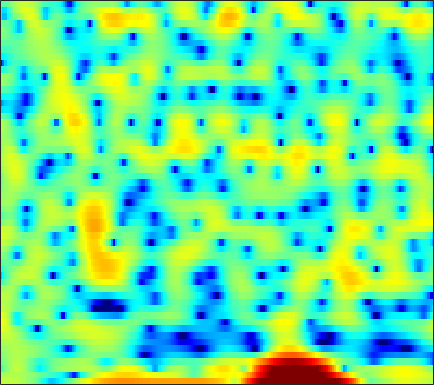

The table this chart was drawn from, first rows:
2.7691, 2.7813, 2.799, 2.8133, 2.791, 2.7305, 2.6215, 2.5104, 2.3421, 2.1335, 1.8632, 1.617, 1.2126, 0.74225, 0.33636, -0.32692, -1.1618, -1.8858, -2.989, -4.2242, -5.5485, -6.558, -7.752, -8.4073
1.458, 1.596, 1.772, 1.927, 2.021, 2.11, 2.142, 2.128, 2.053, 1.918, 1.726, 1.543, 1.246, 0.8959, 0.6063, 0.1905, -0.2505, -0.5907, -1.052, -1.511, -1.952, -2.268, -2.674, -3.077
-3.681, -2.088, -0.4237, 0.8282, 1.537, 2.221, 2.64, 2.788, 2.778, 2.542, 2.078, 1.576, 0.6858, -0.4631, -1.489, -3.025, -4.63, -5.653, -6.301, -5.862, -4.735, -3.768, -2.558, -1.536
-1.184, -0.5211, 0.3297, 1.076, 1.538, 2.009, 2.305, 2.405, 2.37, 2.148, 1.735, 1.297, 0.5459, -0.3815, -1.165, -2.265, -3.3, -3.894, -4.239, -4.038, -3.457, -2.906, -2.162, -1.495
0.02031, 0.4118, 0.8908, 1.305, 1.565, 1.835, 2.016, 2.089, 2.102, 2.024, 1.861, 1.687, 1.396, 1.055, 0.7806, 0.4007, 0.02192, -0.2521, -0.5941, -0.9171, -1.237, -1.484, -1.84, -2.255
0.3457, 0.7714, 1.243, 1.611, 1.822, 2.021, 2.132, 2.162, 2.135, 2.038, 1.882, 1.73, 1.489, 1.215, 0.9927, 0.6774, 0.3475, 0.09226, -0.2644, -0.6543, -1.088, -1.45, -2.004, -2.678
1.364, 1.669, 1.967, 2.149, 2.214, 2.215, 2.122, 1.996, 1.761, 1.457, 1.094, 0.7955, 0.3755, -0.0498, -0.3596, -0.7384, -1.056, -1.25, -1.452, -1.596, -1.7, -1.77, -1.877, -2.021
3.159, 3.202, 3.159, 3.01, 2.833, 2.514, 2.104, 1.738, 1.171, 0.5058, -0.2684, -0.9253, -1.903, -2.984, -3.823, -4.851, -5.557, -5.728, -5.428, -4.701, -3.813, -3.161, -2.383, -1.727
4.706, 4.429, 3.932, 3.305, 2.767, 1.994, 1.201, 0.6206, -0.1173, -0.8447, -1.643, -2.361, -3.605, -5.367, -7.226, -11.02, -18.23, -22.42, -13.14, -8.237, -5.291, -3.754, -2.267, -1.202
5.7, 5.081, 3.961, 2.453, 1.029, -1.276, -3.858, -5.448, -5.917, -4.748, -3.388, -2.637, -2.048, -1.849, -1.891, -2.059, -2.145, -2.047, -1.665, -1.074, -0.4801, -0.1153, 0.1971, 0.2753
4.982, 4.424, 3.364, 1.888, 0.4738, -1.83, -4.409, -5.918, -5.989, -4.372, -2.589, -1.491, -0.3749, 0.4123, 0.8354, 1.233, 1.508, 1.641, 1.734, 1.725, 1.547, 1.285, 0.7277, -0.188
3.039, 2.841, 2.399, 1.796, 1.28, 0.5641, -0.08547, -0.4702, -0.7813, -0.8583, -0.7534, -0.5874, -0.2944, 0.03015, 0.2688, 0.5738, 0.823, 0.954, 1.037, 0.9929, 0.801, 0.5366, 0.009502, -0.7621
2.477, 2.439, 2.245, 1.913, 1.574, 1.027, 0.4049, -0.09288, -0.7686, -1.376, -1.847, -2.048, -2.053, -1.766, -1.397, -0.817, -0.2414, 0.1447, 0.5517, 0.7886, 0.8744, 0.8213, 0.5995, 0.2519
2.526, 2.566, 2.498, 2.258, 1.946, 1.328, 0.4272, -0.4831, -2.096, -4.29, -7.172, -9.477, -10.25, -7.519, -5.26, -2.865, -1.152, -0.1968, 0.7191, 1.301, 1.618, 1.71, 1.668, 1.493
0.7712, 1.108, 1.494, 1.712, 1.736, 1.547, 1.036, 0.4221, -0.7487, -2.355, -4.231, -5.456, -5.8, -4.443, -3.026, -1.343, -0.06202, 0.6322, 1.222, 1.529, 1.576, 1.5, 1.292, 0.9723
-4.464, -3.02, -1.373, -0.09967, 0.6156, 1.266, 1.631, 1.75, 1.749, 1.615, 1.445, 1.356, 1.334, 1.431, 1.54, 1.666, 1.701, 1.608, 1.279, 0.6806, -0.1951, -1.004, -2.183, -3.253
-8.394, -5.782, -3.22, -1.364, -0.2958, 0.7842, 1.589, 2.035, 2.477, 2.798, 3.007, 3.113, 3.186, 3.172, 3.088, 2.86, 2.434, 1.946, 1.037, -0.3009, -2.165, -4.126, -7.873, -14.63
-4.297, -3.407, -2.317, -1.358, -0.7443, -0.04983, 0.5361, 0.9179, 1.373, 1.812, 2.217, 2.481, 2.759, 2.928, 2.956, 2.852, 2.533, 2.143, 1.42, 0.4349, -0.7807, -1.849, -3.36, -4.771
-1.674, -1.49, -1.383, -1.435, -1.583, -1.832, -2.043, -2.022, -1.655, -0.9616, -0.05512, 0.6353, 1.469, 2.12, 2.474, 2.742, 2.804, 2.72, 2.423, 1.962, 1.35, 0.8493, 0.1296, -0.5335
0.3909, 0.1238, -0.5301, -1.653, -2.889, -5.291, -9.015, -12.57, -12.14, -7.173, -3.587, -1.675, 0.1886, 1.484, 2.176, 2.782, 3.11, 3.189, 3.094, 2.815, 2.377, 1.992, 1.418, 0.837
2.094, 1.752, 1.027, -0.01566, -1.024, -2.651, -4.385, -5.345, -5.265, -3.882, -2.126, -0.9215, 0.4104, 1.415, 1.96, 2.458, 2.676, 2.663, 2.458, 2.033, 1.422, 0.8398, -0.01016, -0.9069
3.266, 3.052, 2.634, 2.11, 1.663, 1.047, 0.4731, 0.1453, -0.06758, -0.05181, 0.1624, 0.4097, 0.7899, 1.165, 1.404, 1.618, 1.64, 1.507, 1.111, 0.3877, -0.7123, -1.853, -3.83, -6.346
3.844, 3.751, 3.534, 3.187, 2.842, 2.296, 1.684, 1.191, 0.5047, -0.09989, -0.5508, -0.7181, -0.6908, -0.3961, -0.07046, 0.3603, 0.69, 0.8049, 0.6594, 0.1098, -0.8924, -2.002, -4.074, -7.137
3.021, 3.178, 3.233, 3.049, 2.741, 2.078, 1.111, 0.1503, -1.494, -3.579, -5.994, -7.537, -7.645, -5.65, -3.902, -1.897, -0.391, 0.4186, 1.111, 1.413, 1.352, 1.095, 0.5531, -0.127
-0.7971, 0.08798, 0.8046, 1.039, 0.9217, 0.3605, -0.7082, -1.78, -3.724, -6.366, -9.775, -12.34, -12.52, -9.125, -6.618, -3.907, -1.79, -0.5978, 0.6651, 1.592, 2.18, 2.427, 2.555, 2.573
-2.921, -1.746, -0.789, -0.3813, -0.4278, -0.8802, -1.787, -2.715, -4.222, -5.881, -7.397, -8.173, -8.345, -7.456, -6.284, -4.443, -2.61, -1.376, 0.05636, 1.157, 1.985, 2.44, 2.83, 3.012
-0.5846, -0.08749, 0.3502, 0.4547, 0.2942, -0.2549, -1.188, -2.244, -4.094, -6.728, -10.67, -15.4, -21.42, -12.94, -8.881, -5.256, -2.755, -1.251, 0.3069, 1.474, 2.301, 2.751, 3.132, 3.231
0.877, 1.179, 1.431, 1.46, 1.337, 0.9282, 0.2329, -0.4812, -1.719, -3.24, -4.878, -5.906, -6.389, -5.539, -4.391, -2.75, -1.258, -0.3033, 0.7292, 1.538, 2.122, 2.401, 2.571, 2.533
0.4912, 0.8704, 1.244, 1.467, 1.517, 1.433, 1.167, 0.8877, 0.3815, -0.1601, -0.6778, -0.9984, -1.251, -1.274, -1.156, -0.8862, -0.5199, -0.2311, 0.1182, 0.4224, 0.6804, 0.7956, 0.8375, 0.7742
-0.3091, 0.2802, 0.9535, 1.476, 1.742, 1.954, 1.994, 1.925, 1.716, 1.397, 1.003, 0.6823, 0.2377, -0.202, -0.5241, -0.9039, -1.224, -1.407, -1.524, -1.545, -1.469, -1.351, -1.161, -1.018
-1.173, -0.09789, 1.082, 1.972, 2.467, 2.902, 3.116, 3.118, 2.969, 2.614, 2.081, 1.571, 0.7393, -0.2605, -1.106, -2.319, -3.572, -4.41, -5.197, -5.402, -5.104, -4.626, -3.859, -3.127
-1.354, 0.1526, 1.676, 2.762, 3.36, 3.882, 4.119, 4.132, 3.916, 3.463, 2.748, 2.022, 0.7879, -0.8138, -2.311, -4.841, -8.15, -11.49, -16.93, -16.63, -12.38, -10.07, -7.898, -6.189
0.419, 1.409, 2.516, 3.359, 3.831, 4.231, 4.364, 4.332, 4.044, 3.528, 2.758, 2.003, 0.7467, -0.8508, -2.311, -4.691, -7.529, -9.969, -12.76, -13.76, -13.23, -12.53, -11.48, -10.15
1.696, 2.333, 3.087, 3.691, 3.983, 4.184, 4.172, 4.011, 3.656, 3.114, 2.427, 1.829, 0.8973, -0.1913, -1.116, -2.556, -4.169, -5.453, -7.52, -9.724, -12.77, -16.37, -23.36, -18.89
1.374, 2.288, 3.21, 3.782, 3.974, 3.946, 3.634, 3.203, 2.515, 1.759, 1.081, 0.6783, 0.2847, -0.01737, -0.2797, -0.7165, -1.348, -1.991, -3.058, -4.438, -6.073, -7.317, -8.383, -8.195
0.3854, 1.609, 2.629, 3.029, 3.03, 2.588, 1.627, 0.5954, -1.339, -3.694, -5.725, -6.002, -4.596, -2.786, -1.683, -0.6179, -0.03304, 0.1578, 0.2379, 0.03919, -0.1968, -0.422, -0.5679, -0.5502
0.7148, 1.155, 1.441, 1.373, 1.061, 0.283, -0.9876, -2.307, -4.758, -8.322, -12.64, -12.9, -8.774, -5.34, -3.51, -1.784, -0.5966, 0.03265, 0.5524, 0.8812, 1.037, 1.115, 1.144, 1.19
1.338, 1.216, 0.9185, 0.4812, 0.002677, -0.7749, -1.708, -2.474, -3.481, -4.305, -4.732, -4.669, -4.057, -3.108, -2.314, -1.3, -0.4549, 0.06972, 0.5358, 0.8372, 0.9291, 0.9239, 0.8105, 0.6557
2.192, 1.803, 1.189, 0.4128, -0.2294, -1.184, -2.118, -2.755, -3.376, -3.629, -3.464, -3.082, -2.356, -1.48, -0.7906, 0.06211, 0.7745, 1.166, 1.545, 1.607, 1.401, 1.006, 0.2449, -0.8066
2.356, 1.839, 0.9883, -0.1333, -1.106, -2.804, -4.773, -6.415, -8.111, -8.19, -6.574, -5.014, -3.069, -1.358, -0.2616, 0.9475, 1.919, 2.425, 2.899, 2.965, 2.659, 2.059, 0.7369, -1.631
-1.269, -1.629, -2.321, -3.322, -4.403, -6.334, -9.165, -12.27, -18.27, -18.25, -12.45, -9.39, -6.455, -4.175, -2.775, -1.173, 0.1457, 0.9507, 1.72, 2.24, 2.425, 2.382, 1.996, 1.408
-7.415, -6.878, -6.478, -6.554, -6.985, -7.843, -9.054, -9.978, -11.05, -11.57, -11.3, -10.7, -9.446, -7.803, -6.439, -4.591, -2.929, -1.776, -0.4956, 0.5646, 1.359, 1.834, 2.292, 2.666
-11.62, -9.559, -8, -7.379, -7.286, -7.698, -8.504, -9.373, -10.8, -12.63, -14.93, -16.7, -16.87, -13.82, -11.07, -7.925, -5.347, -3.744, -1.94, -0.5094, 0.6874, 1.426, 2.308, 3.026
-6.179, -5.801, -5.435, -5.363, -5.501, -6.016, -6.88, -7.75, -9.297, -11.37, -14.11, -16.34, -17.13, -13.95, -11.2, -8.122, -5.701, -4.204, -2.511, -1.08, 0.1669, 1.003, 2.008, 2.895
-1.478, -1.697, -2.038, -2.452, -2.889, -3.553, -4.386, -5.097, -6.117, -7.119, -7.895, -8.233, -8.144, -7.55, -6.821, -5.725, -4.612, -3.868, -2.899, -1.958, -0.9652, -0.1575, 0.9652, 2.079
1.28, 0.901, 0.3888, -0.1944, -0.704, -1.524, -2.491, -3.343, -4.503, -5.537, -6.244, -6.401, -6.148, -5.525, -5.021, -4.468, -4.181, -4.218, -4.615, -5.109, -4.904, -3.854, -1.683, 0.5159
1.199, 0.9014, 0.6076, 0.2715, -0.07284, -0.8289, -2.025, -3.272, -5.651, -9.078, -12.83, -12.62, -9.054, -6.082, -4.628, -3.508, -3.327, -3.802, -5.646, -9.962, -17.91, -10.88, -3.937, 0.06722
-5.526, -4.954, -3.7, -2.649, -2.209, -2.099, -2.602, -3.379, -5.014, -7.242, -9.144, -8.971, -6.833, -4.508, -3.162, -1.941, -1.303, -1.152, -1.233, -1.343, -1.08, -0.4516, 0.8116, 2.168
-17.57, -12.42, -8.005, -5.466, -4.312, -3.356, -2.898, -2.806, -2.87, -2.984, -2.967, -2.768, -2.272, -1.593, -1.05, -0.4, 0.1492, 0.4605, 0.8121, 1.153, 1.494, 1.794, 2.213, 2.604
-6.329, -6, -5.206, -4.287, -3.663, -2.972, -2.437, -2.138, -1.808, -1.517, -1.212, -0.9553, -0.5698, -0.1535, 0.1613, 0.5663, 0.942, 1.189, 1.474, 1.706, 1.885, 1.986, 2.069, 2.076
-3.15, -3.067, -2.872, -2.616, -2.379, -2.078, -1.786, -1.556, -1.247, -0.9224, -0.5686, -0.294, 0.09215, 0.4767, 0.7528, 1.098, 1.385, 1.573, 1.755, 1.849, 1.871, 1.822, 1.679, 1.442
-1.389, -1.438, -1.496, -1.555, -1.591, -1.606, -1.571, -1.487, -1.293, -0.9878, -0.5838, -0.2329, 0.2582, 0.7484, 1.092, 1.488, 1.794, 1.955, 2.075, 2.087, 1.977, 1.817, 1.492, 1.033
-0.08794, -0.3053, -0.6578, -1.069, -1.44, -1.943, -2.394, -2.646, -2.702, -2.345, -1.627, -0.9398, 0.006167, 0.872, 1.423, 1.996, 2.396, 2.565, 2.653, 2.596, 2.381, 2.135, 1.673, 1.038
0.6744, 0.2824, -0.3419, -1.118, -1.844, -3.176, -5.051, -6.837, -8.858, -7.881, -4.818, -2.678, -0.4209, 1.176, 2.028, 2.785, 3.179, 3.295, 3.243, 3.013, 2.68, 2.369, 1.877, 1.277
-0.3289, -0.9262, -1.483, -1.886, -2.216, -3.035, -4.647, -6.517, -9.092, -7.677, -3.741, -1.313, 1.017, 2.53, 3.227, 3.665, 3.608, 3.32, 2.662, 1.85, 1.143, 0.776, 0.5343, 0.4371
-6.082, -8.899, -8.744, -5.394, -3.457, -1.711, -0.6853, -0.1744, 0.4768, 1.284, 2.278, 3.021, 3.832, 4.309, 4.374, 4.025, 3.118, 1.969, -0.2755, -3.438, -7.039, -7.716, -5.304, -3.013
-5.809, -7.404, -7.08, -4.534, -2.66, -0.6528, 0.8379, 1.697, 2.59, 3.289, 3.818, 4.089, 4.266, 4.166, 3.877, 3.143, 1.948, 0.6724, -1.63, -4.727, -7.898, -8.548, -6.665, -4.642
-1.861, -1.873, -1.555, -0.8988, -0.2678, 0.603, 1.411, 1.947, 2.527, 2.948, 3.19, 3.26, 3.187, 2.917, 2.584, 1.959, 1.12, 0.3869, -0.6877, -1.751, -2.634, -3.08, -3.349, -3.47
